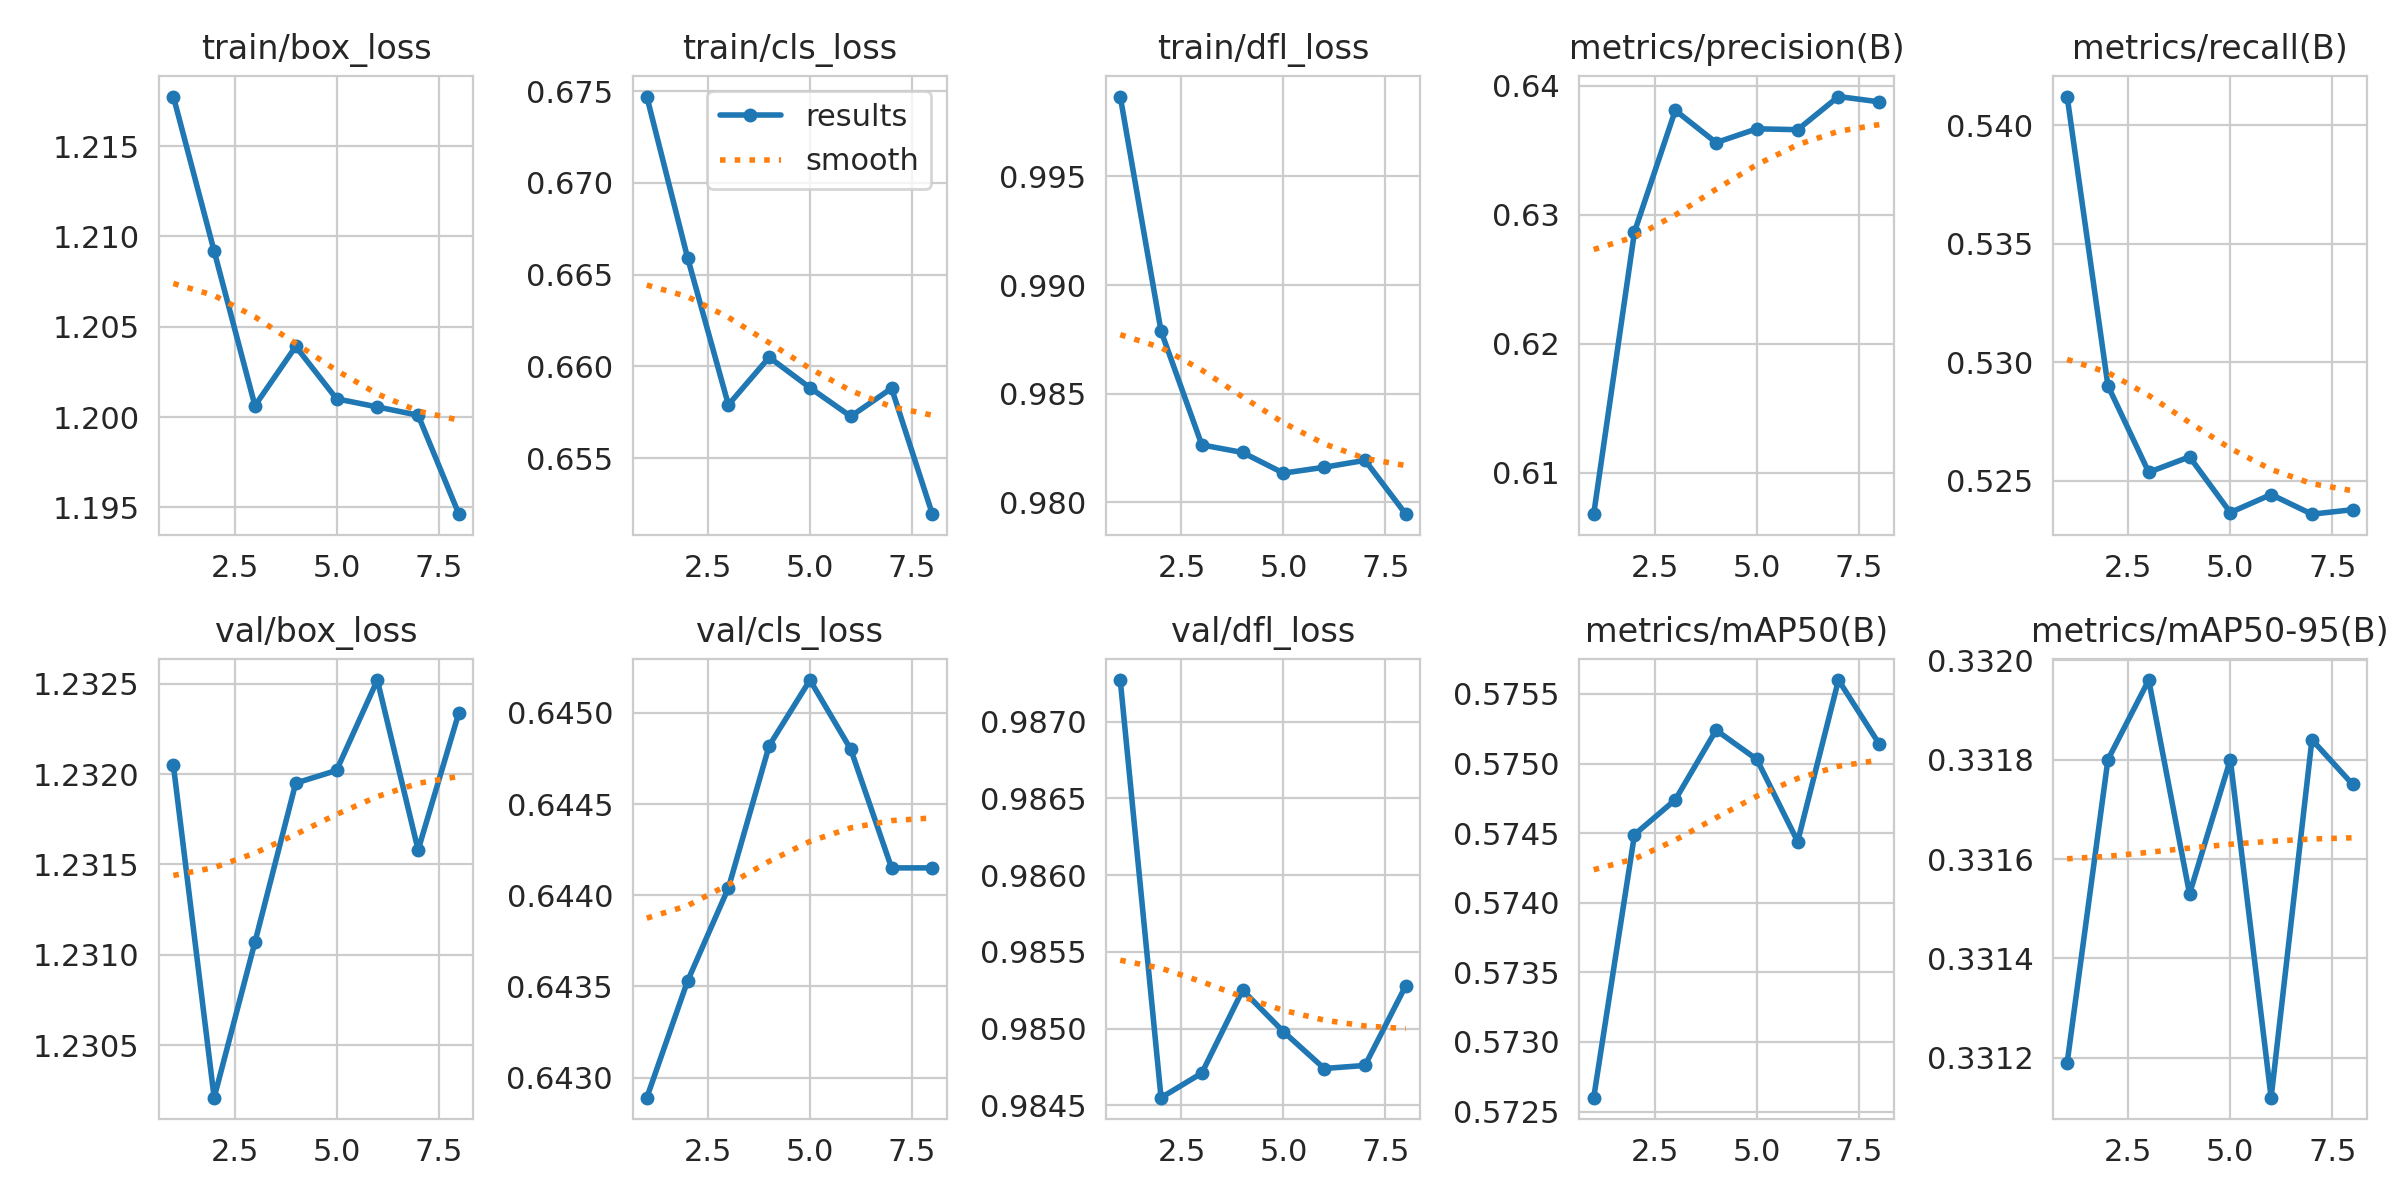

Values plotted in this chart, from the file beside it:
epoch, time, train/box_loss, train/cls_loss, train/dfl_loss, metrics/precision(B), metrics/recall(B), metrics/mAP50(B), metrics/mAP50-95(B), val/box_loss, val/cls_loss, val/dfl_loss, lr/pg0, lr/pg1, lr/pg2
1, 196.1, 1.218, 0.6747, 0.9987, 0.6068, 0.5412, 0.5726, 0.3312, 1.232, 0.6429, 0.9873, 0.001573, 0.0001168, 0.0001168
2, 387.1, 1.209, 0.6659, 0.9879, 0.6287, 0.529, 0.5745, 0.3318, 1.23, 0.6435, 0.9846, 0.0002108, 0.0002051, 0.0002051
3, 577.9, 1.201, 0.6579, 0.9826, 0.6381, 0.5253, 0.5747, 0.332, 1.231, 0.644, 0.9847, 0.0001765, 0.0001765, 0.0001765
4, 768.7, 1.204, 0.6605, 0.9823, 0.6356, 0.526, 0.5752, 0.3315, 1.232, 0.6448, 0.9852, 0.0001475, 0.0001475, 0.0001475
5, 959.1, 1.201, 0.6588, 0.9813, 0.6367, 0.5236, 0.575, 0.3318, 1.232, 0.6452, 0.985, 0.0001184, 0.0001184, 0.0001184
6, 1150, 1.201, 0.6573, 0.9816, 0.6366, 0.5244, 0.5744, 0.3311, 1.233, 0.6448, 0.9847, 8.9423e-05, 8.9423e-05, 8.9423e-05
7, 1341, 1.2, 0.6588, 0.9819, 0.6391, 0.5236, 0.5756, 0.3318, 1.232, 0.6442, 0.9848, 6.03972e-05, 6.03972e-05, 6.03972e-05
8, 1532, 1.195, 0.652, 0.9795, 0.6387, 0.5238, 0.5751, 0.3317, 1.232, 0.6442, 0.9853, 3.13713e-05, 3.13713e-05, 3.13713e-05
